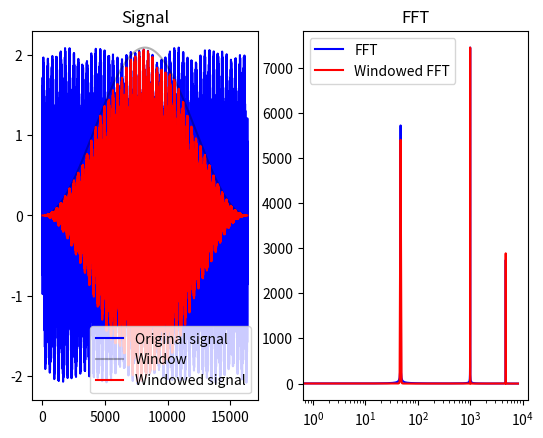

Here is the Python script that generated this plot:
import cmath
import matplotlib.pyplot as plt
import numpy as np

# Evaluation: conversion from a list of coefficients to a list of values

def eval_polinomial_point(a: list[int], z: int) -> int:
    n = len(a)
    y = a[0]
    pow = 1
    for i in range(n-1):
        pow *= z
        y += a[i]*pow
    return y

def horner(a: list[int], z: int) -> int:
    n = len(a)
    y = a[n-1]
    for j in range(2, n+1):
        y = a[n-j] + z*y
    return y

def eval_polinomial(a: list[int], x: list[int]) -> list[int]:
    return [ horner(a, z) for z in x ]

# Interpolation: conversion from a list of values to a list of coefficients

# DFT

def DFT(a: list[int]) -> list[complex]:
    n = len(a)
    c_root = cmath.exp(2*cmath.pi*1j/n)

    return [ sum([ a[j]*c_root**(k*j) for j in range(n) ]) for k in range(n) ]

# FFT

def FFT(a: list[int]) -> list[complex]:
    n = len(a)

    if (n == 1):
        return [ complex(a[0], 0) ]

    n2 = int(n/2)
    w_n = cmath.exp(2*cmath.pi*1j/n)
    w = complex(1, 0)

    y_even = FFT([ a[i] for i in range(0, n, 2) ])
    y_odd = FFT([ a[i] for i in range(1, n, 2) ])

    y = [0 for _ in range(n)]
    for k in range(n2):
        y[k] = y_even[k] + w*y_odd[k]
        y[k+n2] = y_even[k] - w*y_odd[k]
        w *= w_n

    return y

def build_vandermonde_matrix(n: int) -> np.ndarray[complex]:
    w_n = cmath.exp(2*cmath.pi*1j/n)

    mat = np.arange(n).reshape(n, 1)
    mat = mat*mat.T
    mat = np.power(w_n, mat)

    return mat

def FFT_matrix(a: list[int]) -> list[complex]:
    n = len(a)
    mat = build_vandermonde_matrix(n)
    return np.matmul(mat, np.array(a))

def inverse_FFT_matrix(a: list[complex]) -> list[int]:
    n = len(a)
    mat = build_vandermonde_matrix(n)
    mat = np.linalg.inv(mat)
    return np.matmul(mat, a)

def plot_FFT(data: np.ndarray):
    samples = len(data)
    nyquist_freq = int(samples/2)

    # Apply a Hanning window to the signal, to reduce spectral leakage
    window = np.hanning(samples)
    windowed_signal = data*window

    # Compute the FFT of the original and windowed signals
    fft = np.abs(FFT(data)[:nyquist_freq])
    windowed_fft = np.abs(FFT(windowed_signal)[:nyquist_freq])
    # Normalize the windowed FFT to have the same maximum as the original FFT, for viewing purposes
    windowed_fft = windowed_fft * (np.max(fft) / np.max(windowed_fft))
    
    # Plot the original and windowed signals, and their FFTs
    fig, (ax1, ax2) = plt.subplots(1, 2)

    ax1.set_title('Signal')
    ax1.plot(data, label='Original signal', color='blue')
    ax1.plot(window*np.max(data), label='Window', color='black', alpha=0.3)
    ax1.plot(windowed_signal, label='Windowed signal', color='red')
    ax1.legend()

    ax2.set_title('FFT')
    ax2.set_xscale('log')
    ax2.plot(fft, label='FFT', color='blue')
    ax2.plot(windowed_fft, label='Windowed FFT', color='red')
    ax2.legend()

    plt.show()

samples = 2**14
sines = np.sin(np.linspace(0, 2*np.pi*1000.7, samples)) + np.sin(np.linspace(0.3, 2*np.pi*47, samples))*0.7 + np.sin(np.linspace(0.1, 2*np.pi*4776.4, samples))*0.4
plot_FFT(sines)